The GitHub repository TranHuuHoang99/CPP_Library contains a labelled image folder "dataset" with 7 categories: image cachua, image carot, image chuoi, image man, image ot, image tl, image xoai. Examples follow, each with its label.

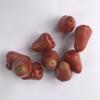
Label: image man

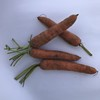
Label: image carot

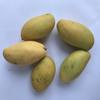
Label: image xoai

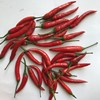
Label: image ot

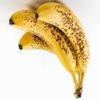
Label: image chuoi

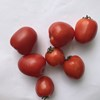
Label: image cachua
